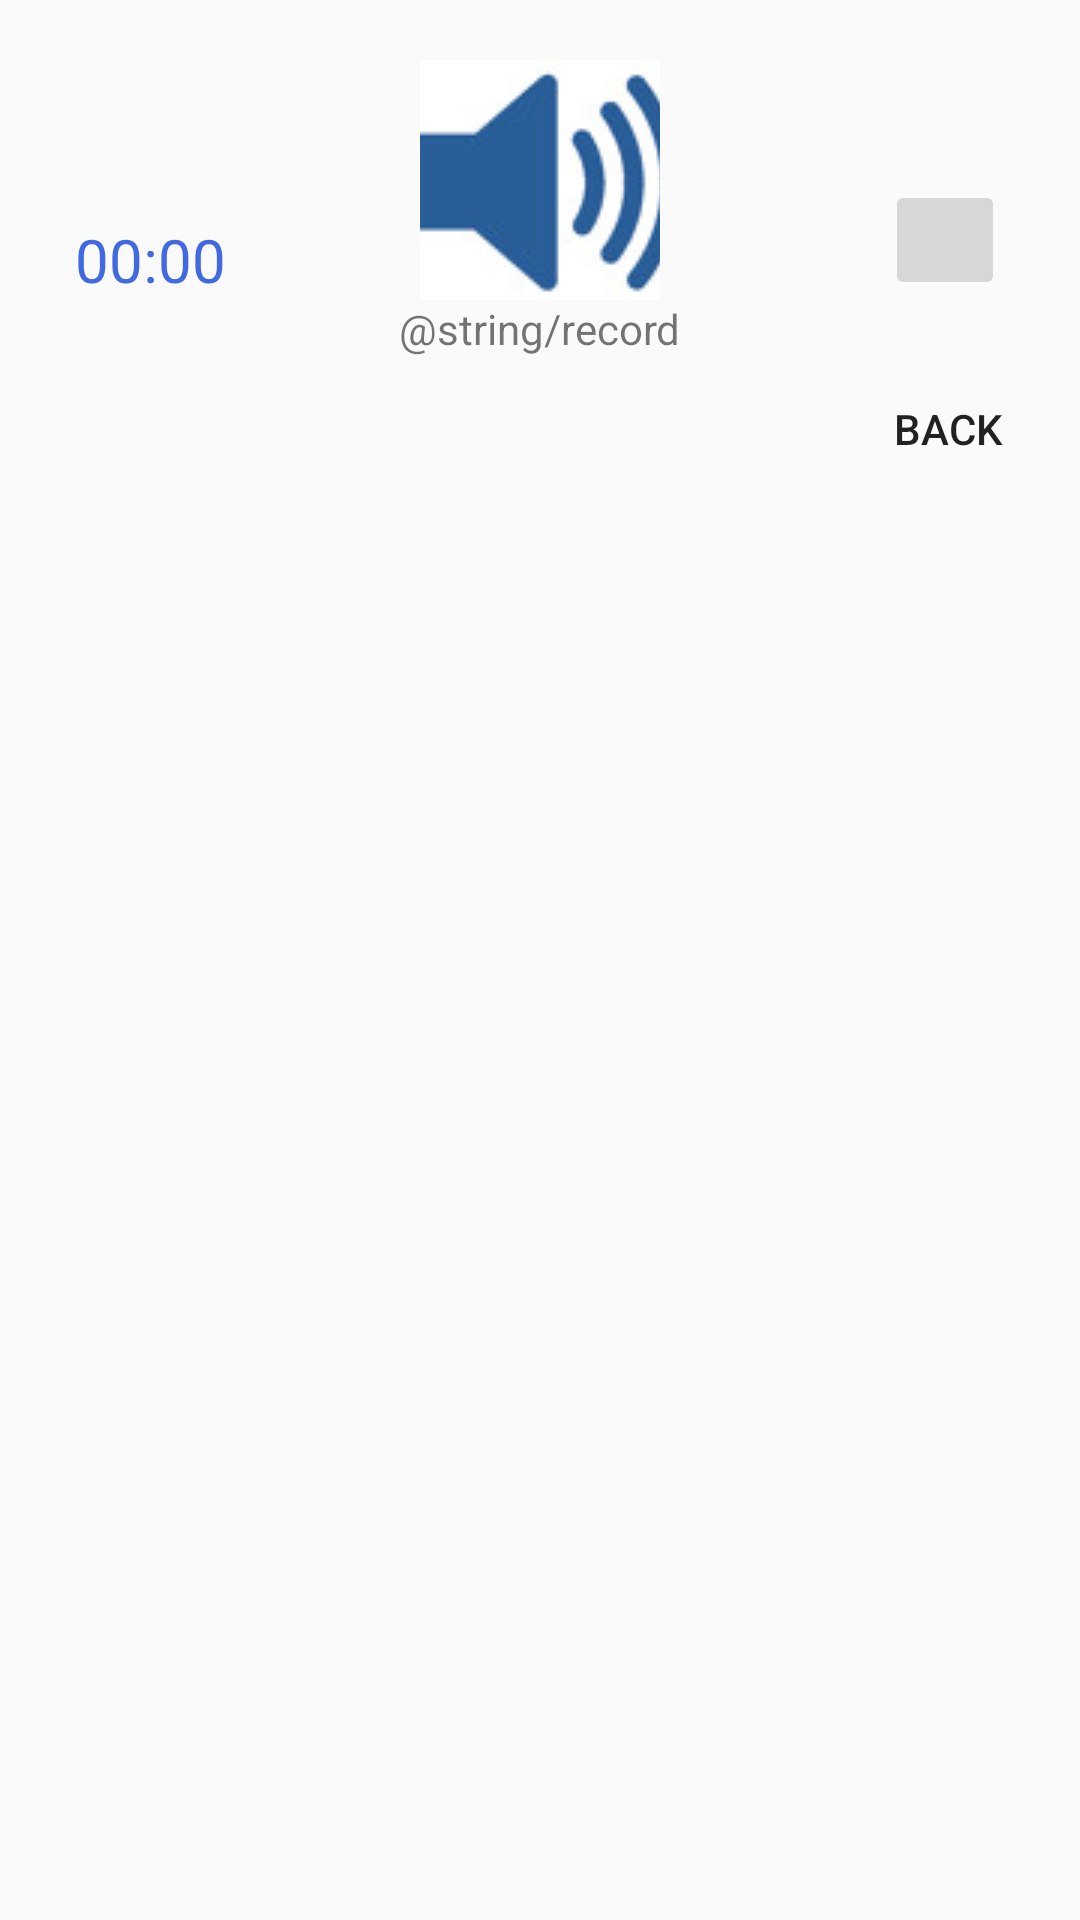

Here is an Android app screen rendered from its layout file. Give the layout XML and the strings, colors and styles it references.
<!-- AndroidManifest.xml: application theme AppTheme -->
<!-- res/layout/dialog_audio_record.xml -->
<?xml version="1.0" encoding="utf-8"?>
<RelativeLayout
    xmlns:android="http://schemas.android.com/apk/res/android"
    android:orientation="vertical"
    android:layout_width="match_parent"
    android:layout_height="match_parent">

    <ImageButton
        android:id="@+id/record_button"
        android:layout_width="80dp"
        android:layout_height="80dp"
        android:layout_marginTop="20dp"
        android:layout_gravity="center_horizontal"
        android:layout_alignParentTop="true"
        android:layout_centerHorizontal="true"
        android:src="@drawable/audio" />

    <ImageButton
        android:layout_width="40dp"
        android:layout_height="40dp"
        android:id="@+id/play_button"
        android:layout_marginEnd="25dp"
        android:layout_alignBottom="@+id/record_button"
        android:layout_alignParentEnd="true"
        android:src="@drawable/listen_audiobook_player"/>

    <Button
        style="@style/Widget.AppCompat.Button.Borderless"
        android:layout_width="wrap_content"
        android:layout_height="wrap_content"
        android:text="@string/back"
        android:id="@+id/back"
        android:layout_below="@+id/textView3"
        android:layout_alignParentEnd="true" />

    <TextView
        android:layout_width="wrap_content"
        android:layout_height="wrap_content"
        android:textAppearance="?android:attr/textAppearanceSmall"
        android:text="@string/record"
        android:id="@+id/textView3"
        android:layout_below="@+id/record_button"
        android:layout_centerHorizontal="true" />

    <Chronometer
        android:id="@+id/chronometer"
        android:textColor="#4169E1"
        android:textSize="20sp"
        android:layout_width="wrap_content"
        android:layout_height="wrap_content"
        android:layout_alignBottom="@+id/record_button"
        android:layout_alignParentStart="true"
        android:layout_marginStart="25dp" />

</RelativeLayout>
<!-- resources referenced by this layout -->
<resources>
  <!-- drawable audio: jpg bitmap (drawable, 3831 bytes) -->
  <string name="back">BACK</string>
  <style name="AppTheme" parent="Theme.AppCompat.Light.DarkActionBar">
          
          <item name="colorPrimary">@color/colorPrimary</item>
          <item name="colorPrimaryDark">@color/colorPrimaryDark</item>
          <item name="colorAccent">@color/colorAccent</item>
      </style>
  <color name="colorPrimary">#3f51b5</color>
  <color name="colorPrimaryDark">#303F9F</color>
  <color name="colorAccent">#FF4081</color>
</resources>
